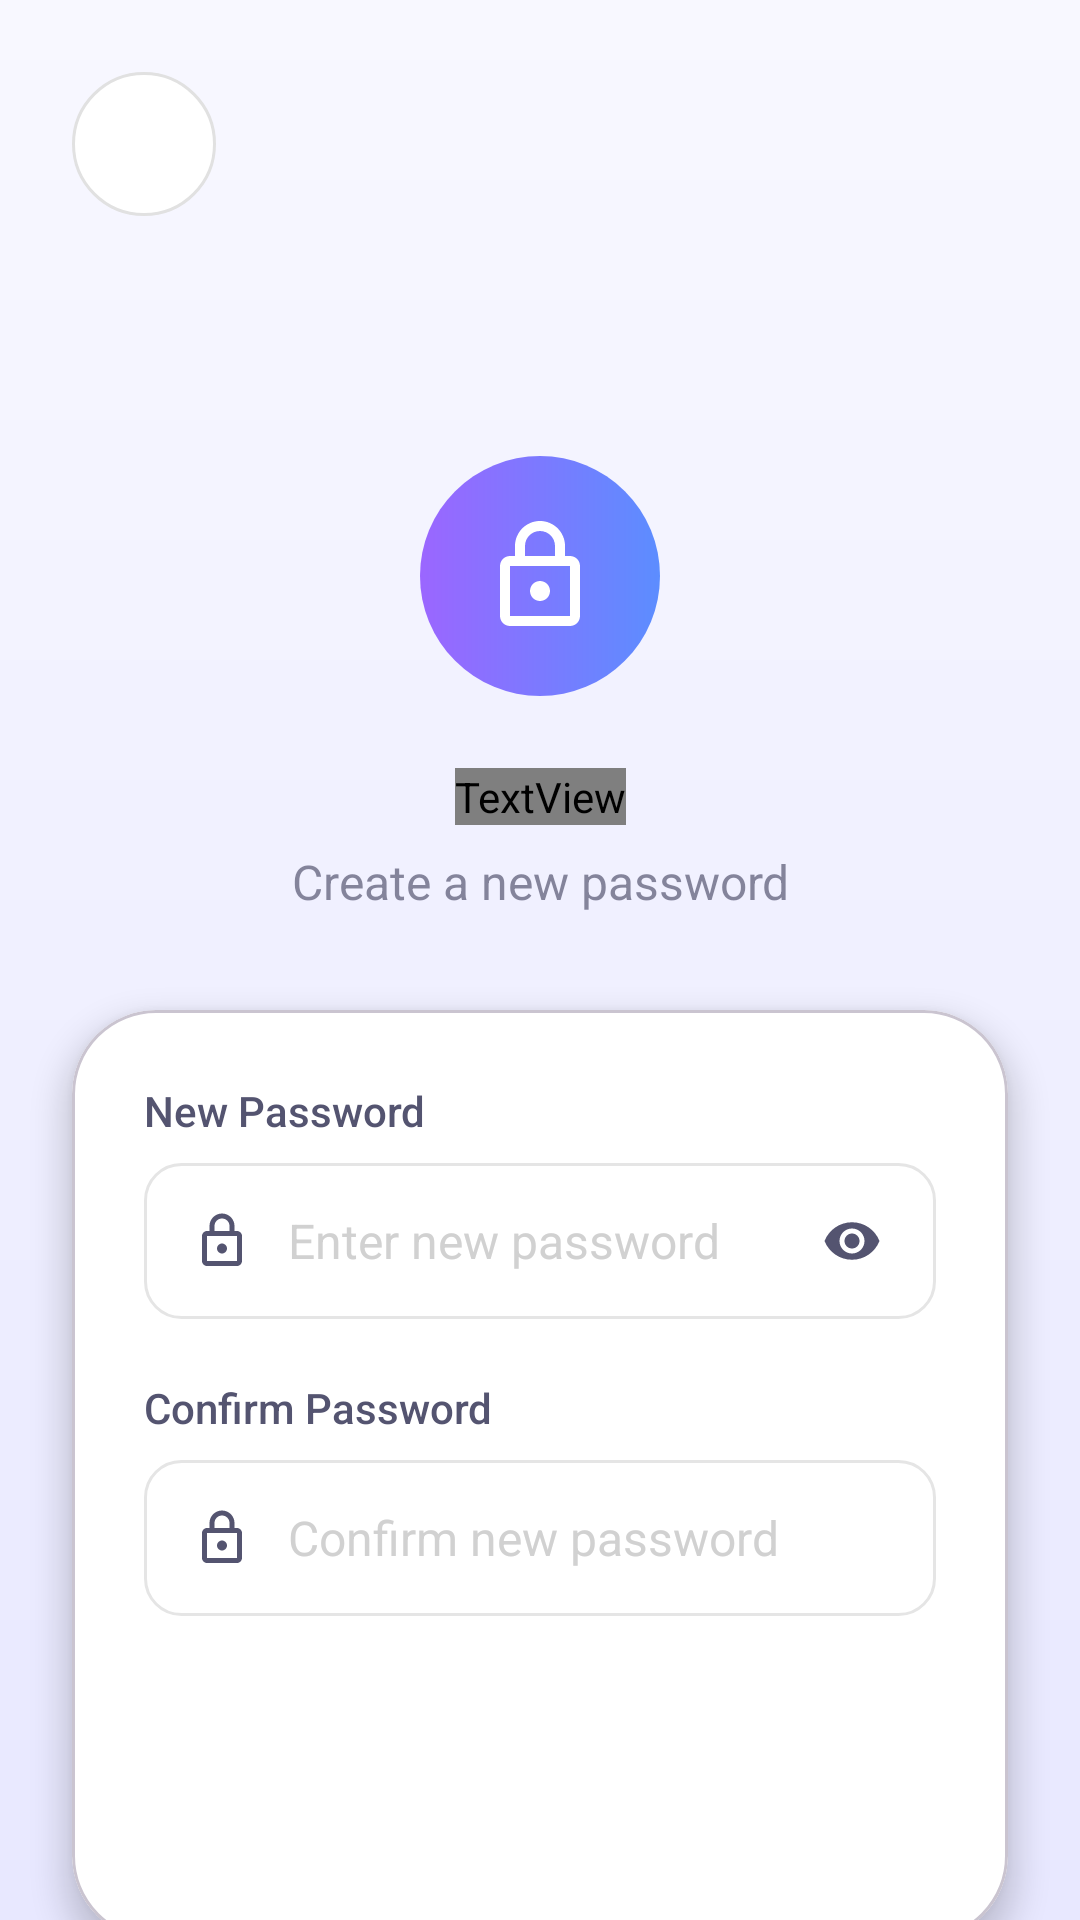

Here is an Android app screen rendered from its layout file. Give the layout XML and the strings, colors and styles it references.
<!-- AndroidManifest.xml: application theme Theme.Attendyn -->
<!-- res/layout/activity_reset_password.xml -->
<?xml version="1.0" encoding="utf-8"?>
<androidx.constraintlayout.widget.ConstraintLayout xmlns:android="http://schemas.android.com/apk/res/android"
    xmlns:app="http://schemas.android.com/apk/res-auto"
    xmlns:tools="http://schemas.android.com/tools"
    android:layout_width="match_parent"
    android:layout_height="match_parent"
    android:background="@drawable/bg_register_gradient"
    tools:context=".ResetPasswordActivity">

    <ImageButton
        android:id="@+id/back_button"
        android:layout_width="48dp"
        android:layout_height="48dp"
        android:layout_marginStart="24dp"
        android:layout_marginTop="24dp"
        android:background="@drawable/bg_back_button"
        android:contentDescription="Back"
        android:padding="12dp"
        android:scaleType="fitCenter"
        android:src="@drawable/ic_back"
        app:layout_constraintStart_toStartOf="parent"
        app:layout_constraintTop_toTopOf="parent"
        app:tint="@color/intro_title" />

    <FrameLayout
        android:id="@+id/lock_container"
        android:layout_width="80dp"
        android:layout_height="80dp"
        android:layout_marginTop="80dp"
        android:background="@drawable/bg_lock_circle"
        app:layout_constraintEnd_toEndOf="parent"
        app:layout_constraintStart_toStartOf="parent"
        app:layout_constraintTop_toBottomOf="@id/back_button">

        <ImageView
            android:id="@+id/lock_icon"
            android:layout_width="40dp"
            android:layout_height="40dp"
            android:layout_gravity="center"
            android:src="@drawable/ic_lock"
            app:tint="@color/white" />
    </FrameLayout>

    <TextView
        android:id="@+id/title_reset_password"
        android:layout_width="wrap_content"
        android:layout_height="wrap_content"
        android:layout_marginTop="24dp"
        android:fontFamily="sans-serif-bold"
        android:gravity="center"
        android:text="Reset Password"
        android:textColor="@color/intro_title"
        android:textSize="32sp"
        android:textStyle="bold"
        app:layout_constraintEnd_toEndOf="parent"
        app:layout_constraintStart_toStartOf="parent"
        app:layout_constraintTop_toBottomOf="@id/lock_container" />

    <TextView
        android:id="@+id/subtitle_reset_password"
        android:layout_width="0dp"
        android:layout_height="wrap_content"
        android:layout_marginStart="32dp"
        android:layout_marginTop="8dp"
        android:layout_marginEnd="32dp"
        android:gravity="center"
        android:lineSpacingExtra="4dp"
        android:text="Create a new password"
        android:textColor="@color/intro_desc"
        android:alpha="0.7"
        android:textSize="16sp"
        app:layout_constraintEnd_toEndOf="parent"
        app:layout_constraintStart_toStartOf="parent"
        app:layout_constraintTop_toBottomOf="@id/title_reset_password" />

    <com.google.android.material.card.MaterialCardView
        android:id="@+id/reset_password_card"
        android:layout_width="match_parent"
        android:layout_height="wrap_content"
        android:layout_marginStart="24dp"
        android:layout_marginTop="32dp"
        android:layout_marginEnd="24dp"
        app:cardBackgroundColor="@color/white"
        app:cardCornerRadius="28dp"
        app:cardElevation="6dp"
        app:layout_constraintTop_toBottomOf="@id/subtitle_reset_password"
        app:layout_constraintStart_toStartOf="parent"
        app:layout_constraintEnd_toEndOf="parent">

        <LinearLayout
            android:layout_width="match_parent"
            android:layout_height="wrap_content"
            android:orientation="vertical"
            android:padding="24dp">

            
            <TextView
                android:id="@+id/label_new_password"
                android:layout_width="wrap_content"
                android:layout_height="wrap_content"
                android:fontFamily="sans-serif-medium"
                android:text="New Password"
                android:textColor="@color/input_label_color"
                android:textSize="14sp" />

            <LinearLayout
                android:id="@+id/new_password_container"
                android:layout_width="match_parent"
                android:layout_height="52dp"
                android:layout_marginTop="8dp"
                android:addStatesFromChildren="true"
                android:background="@drawable/bg_input_email_forgot_selector"
                android:gravity="center_vertical"
                android:orientation="horizontal"
                android:paddingStart="16dp"
                android:paddingEnd="16dp">

                <ImageView
                    android:layout_width="20dp"
                    android:layout_height="20dp"
                    android:src="@drawable/ic_lock"
                    app:tint="@color/intro_desc" />

                <EditText
                    android:id="@+id/new_password_edit_text"
                    android:layout_width="0dp"
                    android:layout_height="match_parent"
                    android:layout_marginStart="12dp"
                    android:layout_weight="1"
                    android:background="@null"
                    android:hint="Enter new password"
                    android:inputType="textPassword"
                    android:textColor="@color/intro_title"
                    android:textColorHint="@color/intro_indicator_inactive"
                    android:textSize="16sp" />

                <ImageView
                    android:id="@+id/new_password_eye"
                    android:layout_width="24dp"
                    android:layout_height="24dp"
                    android:padding="2dp"
                    android:src="@drawable/ic_eye"
                    app:tint="@color/intro_desc" />
            </LinearLayout>

            
            <TextView
                android:id="@+id/label_confirm_password"
                android:layout_width="wrap_content"
                android:layout_height="wrap_content"
                android:layout_marginTop="20dp"
                android:fontFamily="sans-serif-medium"
                android:text="Confirm Password"
                android:textColor="@color/input_label_color"
                android:textSize="14sp" />

            <LinearLayout
                android:id="@+id/confirm_password_container"
                android:layout_width="match_parent"
                android:layout_height="52dp"
                android:layout_marginTop="8dp"
                android:addStatesFromChildren="true"
                android:background="@drawable/bg_input_email_forgot_selector"
                android:gravity="center_vertical"
                android:orientation="horizontal"
                android:paddingStart="16dp"
                android:paddingEnd="16dp">

                <ImageView
                    android:layout_width="20dp"
                    android:layout_height="20dp"
                    android:src="@drawable/ic_lock"
                    app:tint="@color/intro_desc" />

                <EditText
                    android:id="@+id/confirm_password_edit_text"
                    android:layout_width="match_parent"
                    android:layout_height="match_parent"
                    android:layout_marginStart="12dp"
                    android:background="@null"
                    android:hint="Confirm new password"
                    android:inputType="textPassword"
                    android:textColor="@color/intro_title"
                    android:textColorHint="@color/intro_indicator_inactive"
                    android:textSize="16sp" />
            </LinearLayout>

            <androidx.appcompat.widget.AppCompatButton
                android:id="@+id/reset_password_button"
                android:layout_width="match_parent"
                android:layout_height="52dp"
                android:layout_marginTop="32dp"
                android:background="@drawable/bg_btn_send_otp"
                android:fontFamily="sans-serif-medium"
                android:text="Reset Password"
                android:textAllCaps="false"
                android:textColor="@color/white"
                android:textSize="16sp" />
        </LinearLayout>
    </com.google.android.material.card.MaterialCardView>

</androidx.constraintlayout.widget.ConstraintLayout>
<!-- resources referenced by this layout -->
<resources>
  <color name="input_label_color">#545470</color>
  <color name="intro_desc">#545470</color>
  <color name="intro_indicator_inactive">#D1D1D1</color>
  <color name="intro_title">#0D0D26</color>
  <color name="white">#FFFFFFFF</color>
  <!-- drawable bg_back_button (drawable) -->
  <shape xmlns:android="http://schemas.android.com/apk/res/android">
      <solid android:color="#FFFFFF" />
      <corners android:radius="24dp" />
      <stroke android:width="1dp" android:color="#E1E1E1" />
  </shape>
  <!-- drawable bg_lock_circle (drawable) -->
  <?xml version="1.0" encoding="utf-8"?>
  <shape xmlns:android="http://schemas.android.com/apk/res/android"
      android:shape="oval">
      <gradient
          android:angle="0"
          android:endColor="#5C8DFF"
          android:startColor="#9B66FF"
          android:type="linear" />
  </shape>
  <!-- drawable bg_register_gradient (drawable) -->
  <?xml version="1.0" encoding="utf-8"?>
  <shape xmlns:android="http://schemas.android.com/apk/res/android"
      android:shape="rectangle">
      <gradient
          android:angle="270"
          android:endColor="#E8E8FF"
          android:startColor="#F8F8FF"
          android:type="linear" />
  </shape>
  <!-- drawable ic_eye (drawable) -->
  <vector xmlns:android="http://schemas.android.com/apk/res/android"
      android:width="24dp"
      android:height="24dp"
      android:viewportWidth="24"
      android:viewportHeight="24">
      <path
          android:fillColor="#8A8A8E"
          android:pathData="M12,4.5C7,4.5 2.73,7.61 1,12c1.73,4.39 6,7.5 11,7.5s9.27,-3.11 11,-7.5c-1.73,-4.39 -6,-7.5 -11,-7.5zM12,17c-2.76,0 -5,-2.24 -5,-5s2.24,-5 5,-5 5,2.24 5,5 -2.24,5 -5,5zM12,9c-1.66,0 -3,1.34 -3,3s1.34,3 3,3 3,-1.34 3,-3 -1.34,-3 -3,-3z" />
  </vector>
  <style name="Theme.Attendyn" parent="Base.Theme.Attendyn">
          <item name="bottomNavigationStyle">@style/Widget.App.BottomNavigationView</item>
      </style>
  <color name="border_blue_focus">#5E5CE6</color>
  <color name="input_border_color">#E5E5E5</color>
  <style name="Base.Theme.Attendyn" parent="Theme.Material3.DayNight.NoActionBar">
          
          
      </style>
  <style name="Widget.App.BottomNavigationView" parent="Widget.Material3.BottomNavigationView">
          <item name="itemActiveIndicatorStyle">@style/Widget.App.BottomNavigationView.ActiveIndicator</item>
          <item name="itemTextAppearanceInactive">@style/TextAppearance.App.BottomNav</item>
          <item name="itemTextAppearanceActive">@style/TextAppearance.App.BottomNav.Active</item>
          <item name="labelVisibilityMode">labeled</item>
      </style>
  <style name="Widget.App.BottomNavigationView.ActiveIndicator" parent="Widget.Material3.BottomNavigationView.ActiveIndicator">
          <item name="android:width">0.1dp</item>
          <item name="android:height">0.1dp</item>
          <item name="color">@color/transparent</item>
      </style>
  <style name="TextAppearance.App.BottomNav" parent="TextAppearance.Material3.LabelMedium">
          <item name="android:textSize">14sp</item>
          <item name="android:textStyle">bold</item>
          <item name="android:textColor">#000000</item>
          <item name="fontFamily">sans-serif-medium</item>
      </style>
  <style name="TextAppearance.App.BottomNav.Active" parent="TextAppearance.App.BottomNav">
          <item name="android:textSize">14sp</item>
          <item name="android:textColor">@color/btn_purple</item>
      </style>
  <color name="transparent">#00000000</color>
  <color name="btn_purple">#5E5CE6</color>
</resources>
